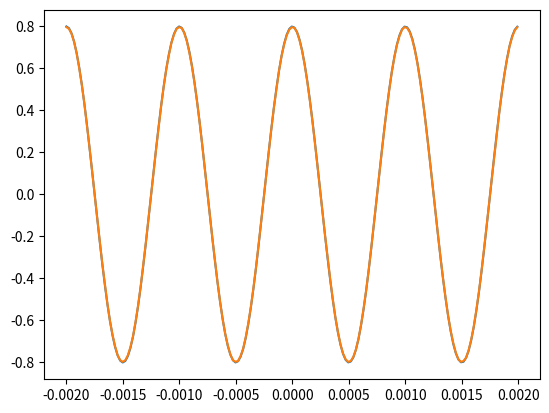

This chart was generated by the following Python code:
#! /usr/bin/env python3

import matplotlib.pyplot as plt
import numpy as np

fs = 44100
t = np.arange(-0.002, .002, 1.0/fs)
f0 = 1000
phi = np.pi/2
A = .8
x = A * np.sin(2 * np.pi * f0 * t + phi)

#y = .6 * np.sin(2 * np.pi * 1500 * t + 100)
#z = x + y
#print (x)
fixed_x = [int(i*256) for i in x]
back_x = [i/256 for i in fixed_x]
plt.plot(t, x)
plt.plot(t, back_x)
#plt.plot(t, z)
#plt.axis([-0.002, .002, -1, 1])
#plt.xlabel('time')
#plt.ylabel('amplitude')
plt.show()
